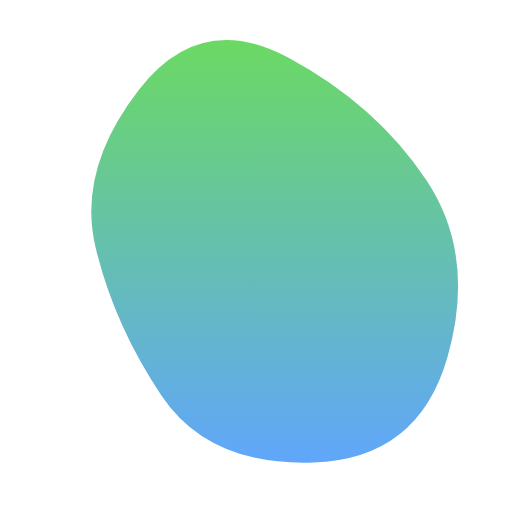
t = 0.00 s
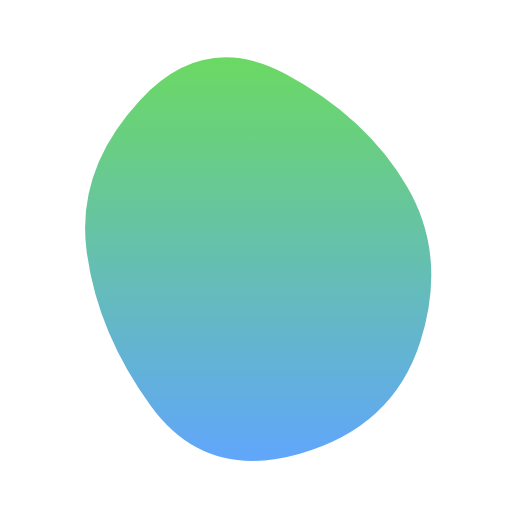
t = 1.40 s
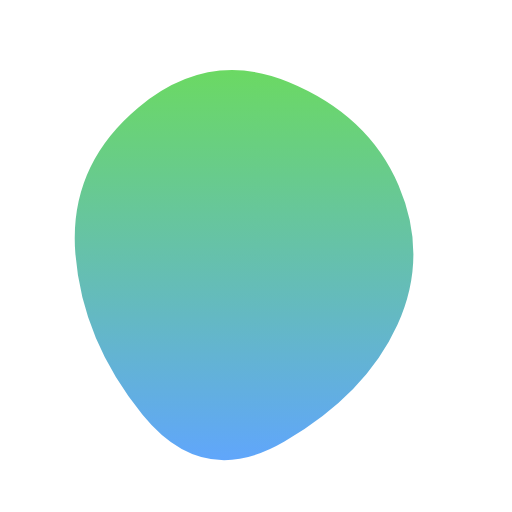
t = 3.50 s
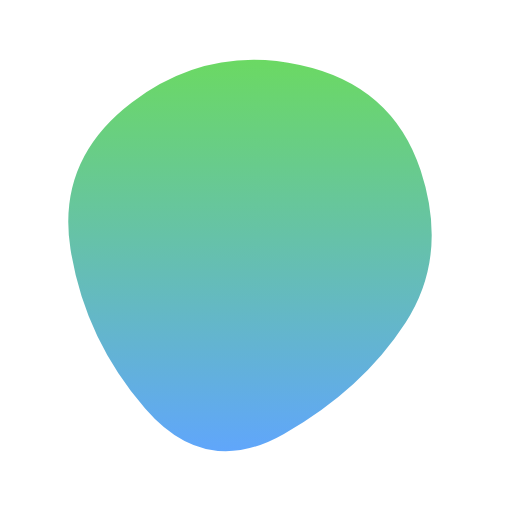
t = 4.90 s
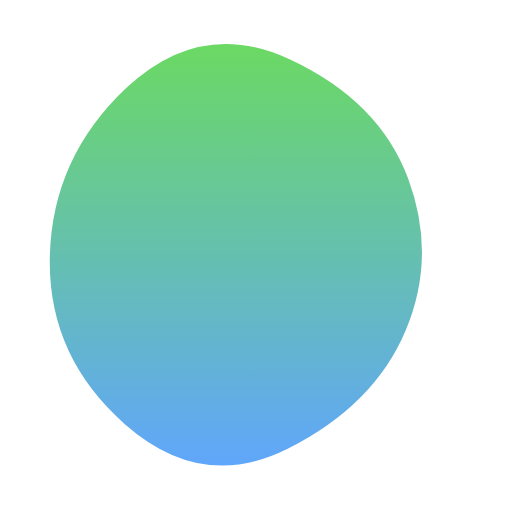
t = 7.00 s
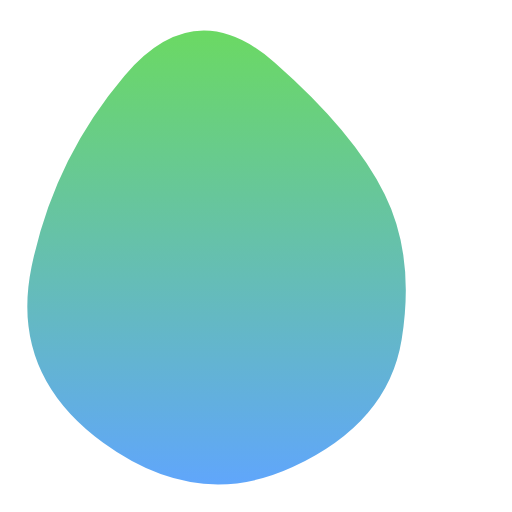
t = 8.40 s

The animated SVG that drew these frames (rendered in a browser with its animation timeline set to each time). Animation: 1 SMIL element (animate=1); frames cover the first 8.40 s, repeats indefinitely.

<svg version="1.1" xmlns="http://www.w3.org/2000/svg" viewBox="0 0 500 500" width="100%" id="blobSvg" filter="blur(0px)" style="opacity: 1;" transform="rotate(0)">
                        <defs>
                        <linearGradient id="gradient" x1="0%" y1="0%" x2="0%" y2="100%">
                            <stop offset="0%" style="stop-color: rgb(107, 217, 99);"></stop>
                            <stop offset="100%" style="stop-color: rgb(96, 166, 251);"></stop>
                        </linearGradient>
                        </defs>
                        
                    <path id="blob" fill="url(#gradient)" style="opacity: 1;"><animate attributeName="d" dur="14s" repeatCount="indefinite" values="M436.87032,349.05548Q408.4258,448.11097,306.06935,451.62968Q203.7129,455.14839,157.4258,385.87516Q111.13871,316.60194,93.22677,241.12968Q75.31484,165.65742,135.48613,87.80097Q195.65742,9.94452,281.80097,56.34258Q367.94452,102.74064,416.62968,176.37032Q465.31484,250,436.87032,349.05548Z;M384.02639,318.52969Q359.04619,387.05939,278.02474,435.01815Q197.0033,482.97691,137.94391,408.01485Q78.88453,333.05279,75.91422,249.0132Q72.94391,164.97361,138.46041,107.43731Q203.97691,49.90102,276.0132,88.41917Q348.04949,126.93731,378.52804,188.46866Q409.0066,250,384.02639,318.52969Z;M400,314Q352,378,277,420Q202,462,143,396Q84,330,66.5,241.5Q49,153,125.5,97.5Q202,42,298.5,55Q395,68,421.5,159Q448,250,400,314Z;M392.2525,331.53996Q379.05994,413.07992,285.7525,456.15485Q192.44505,499.22978,100.80019,432.44731Q9.15533,365.66484,30.81018,260.57493Q52.46503,155.48501,121.45005,74.10764Q190.43506,-7.26974,268.13261,60.97003Q345.83016,129.2098,375.63761,189.6049Q405.44505,250,392.2525,331.53996Z;M420.7122,331.4339Q380.09423,412.86779,301.16508,392.29219Q222.23594,371.7166,157.11322,349.24982Q91.99051,326.78305,53.64135,232.38203Q15.29219,137.98101,118.09898,129.47187Q220.90577,120.96273,294.67458,111.25967Q368.44339,101.55661,414.88678,175.77831Q461.33017,250,420.7122,331.4339Z;M436.87032,349.05548Q408.4258,448.11097,306.06935,451.62968Q203.7129,455.14839,157.4258,385.87516Q111.13871,316.60194,93.22677,241.12968Q75.31484,165.65742,135.48613,87.80097Q195.65742,9.94452,281.80097,56.34258Q367.94452,102.74064,416.62968,176.37032Q465.31484,250,436.87032,349.05548Z"></animate></path></svg>